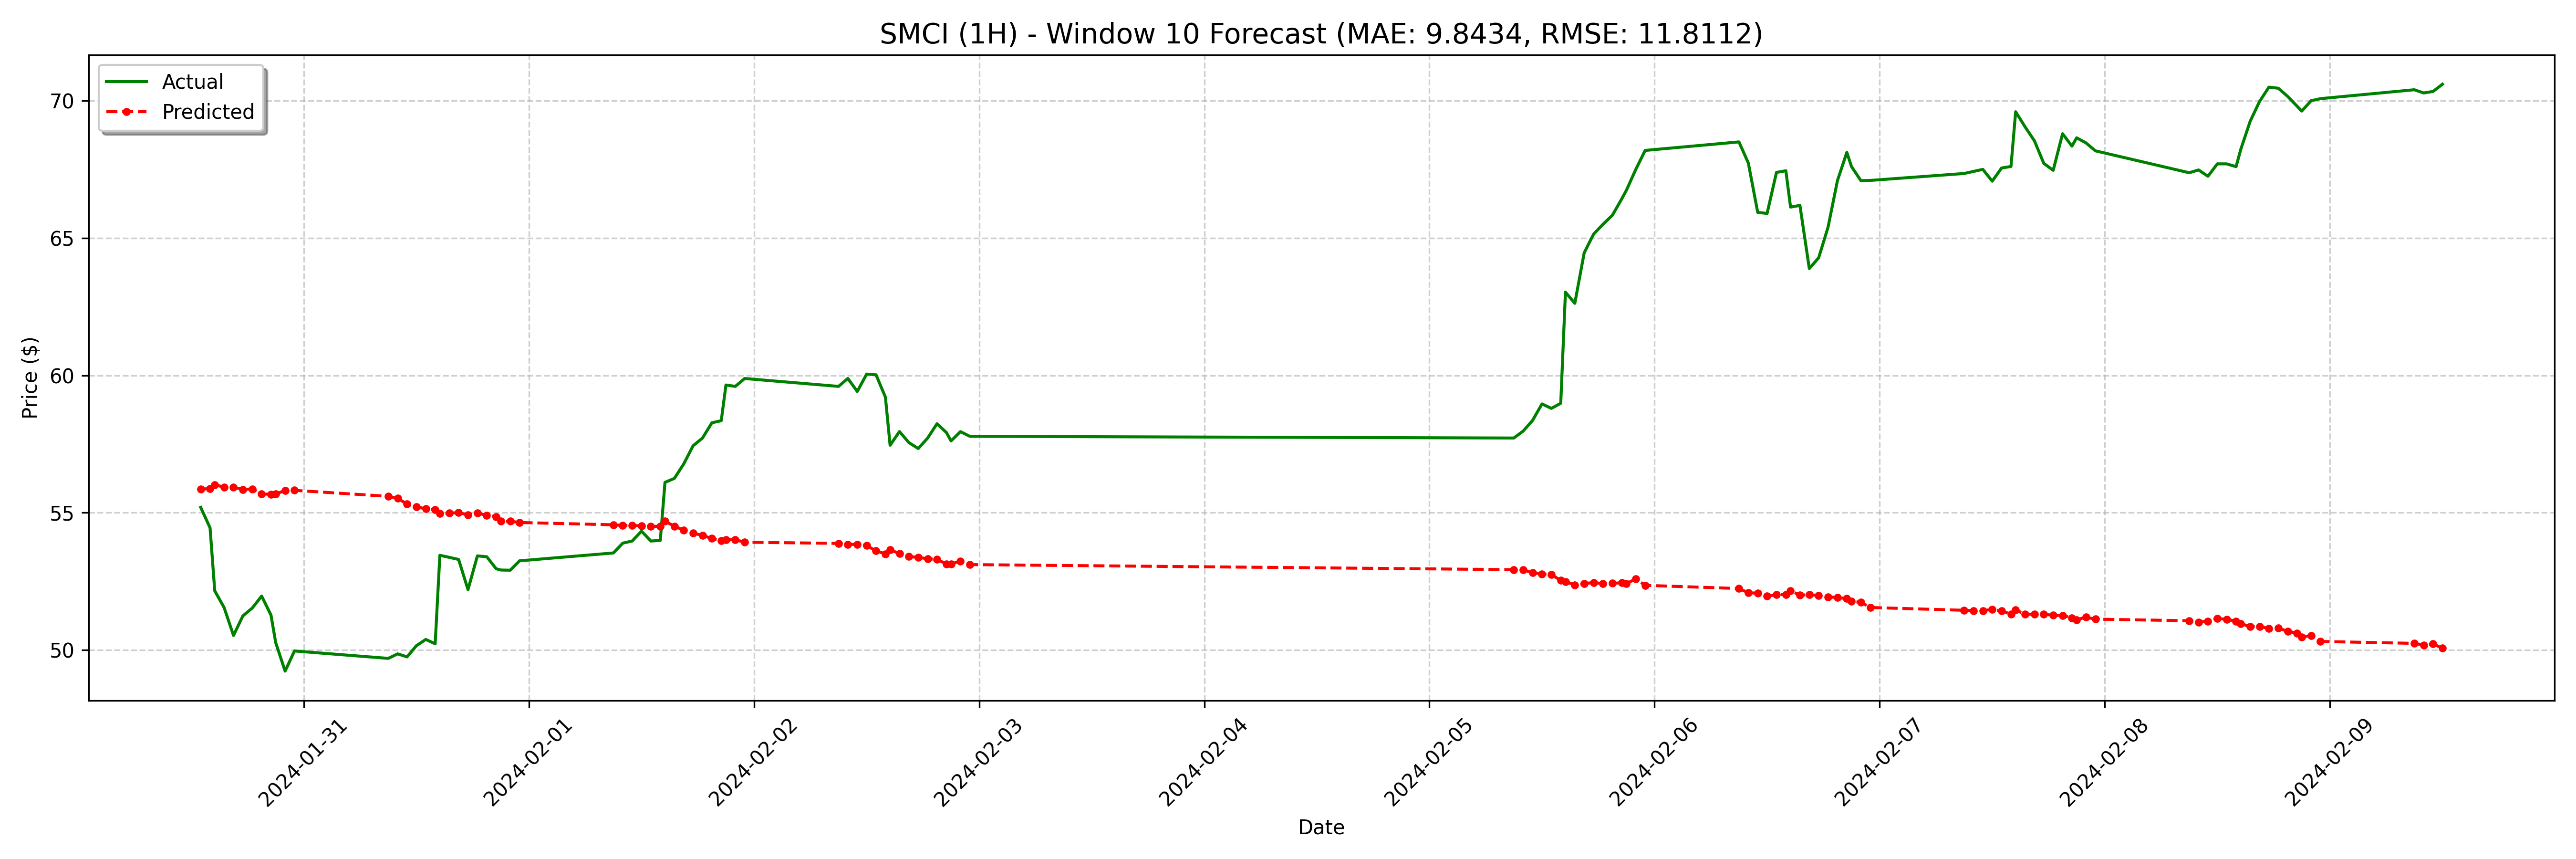

Values plotted in this chart, from the file beside it:
date, actual, forecast
2024-01-30 13:00:00, 55.2, 55.86
2024-01-30 14:00:00, 54.45, 55.88
2024-01-30 14:30:00, 52.16, 56.02
2024-01-30 15:30:00, 51.55, 55.93
2024-01-30 16:30:00, 50.53, 55.93
2024-01-30 17:30:00, 51.25, 55.85
2024-01-30 18:30:00, 51.53, 55.87
2024-01-30 19:30:00, 51.97, 55.68
2024-01-30 20:30:00, 51.27, 55.68
2024-01-30 21:00:00, 50.27, 55.68
2024-01-30 22:00:00, 49.23, 55.81
2024-01-30 23:00:00, 49.97, 55.82
2024-01-31 09:00:00, 49.7, 55.6
2024-01-31 10:00:00, 49.86, 55.53
2024-01-31 11:00:00, 49.75, 55.32
2024-01-31 12:00:00, 50.16, 55.21
2024-01-31 13:00:00, 50.39, 55.14
2024-01-31 14:00:00, 50.23, 55.11
2024-01-31 14:30:00, 53.45, 54.97
2024-01-31 15:30:00, 53.38, 54.99
2024-01-31 16:30:00, 53.3, 55
2024-01-31 17:30:00, 52.2, 54.92
2024-01-31 18:30:00, 53.43, 55
2024-01-31 19:30:00, 53.4, 54.9
2024-01-31 20:30:00, 52.96, 54.86
2024-01-31 21:00:00, 52.91, 54.69
2024-01-31 22:00:00, 52.91, 54.69
2024-01-31 23:00:00, 53.25, 54.64
2024-02-01 09:00:00, 53.54, 54.56
2024-02-01 10:00:00, 53.89, 54.54
2024-02-01 11:00:00, 53.97, 54.54
2024-02-01 12:00:00, 54.33, 54.52
2024-02-01 13:00:00, 53.97, 54.5
2024-02-01 14:00:00, 53.99, 54.51
2024-02-01 14:30:00, 56.11, 54.69
2024-02-01 15:30:00, 56.25, 54.51
2024-02-01 16:30:00, 56.78, 54.37
2024-02-01 17:30:00, 57.44, 54.26
2024-02-01 18:30:00, 57.72, 54.17
2024-02-01 19:30:00, 58.28, 54.06
2024-02-01 20:30:00, 58.35, 53.99
2024-02-01 21:00:00, 59.65, 54.02
2024-02-01 22:00:00, 59.6, 54.02
2024-02-01 23:00:00, 59.89, 53.93
2024-02-02 09:00:00, 59.6, 53.88
2024-02-02 10:00:00, 59.89, 53.85
2024-02-02 11:00:00, 59.41, 53.85
2024-02-02 12:00:00, 60.05, 53.8
2024-02-02 13:00:00, 60.02, 53.61
2024-02-02 14:00:00, 59.21, 53.5
2024-02-02 14:30:00, 57.46, 53.64
2024-02-02 15:30:00, 57.96, 53.52
2024-02-02 16:30:00, 57.55, 53.4
2024-02-02 17:30:00, 57.34, 53.38
2024-02-02 18:30:00, 57.72, 53.32
2024-02-02 19:30:00, 58.24, 53.3
2024-02-02 20:30:00, 57.92, 53.14
2024-02-02 21:00:00, 57.62, 53.14
2024-02-02 22:00:00, 57.95, 53.24
2024-02-02 23:00:00, 57.78, 53.11
... 68 more rows
